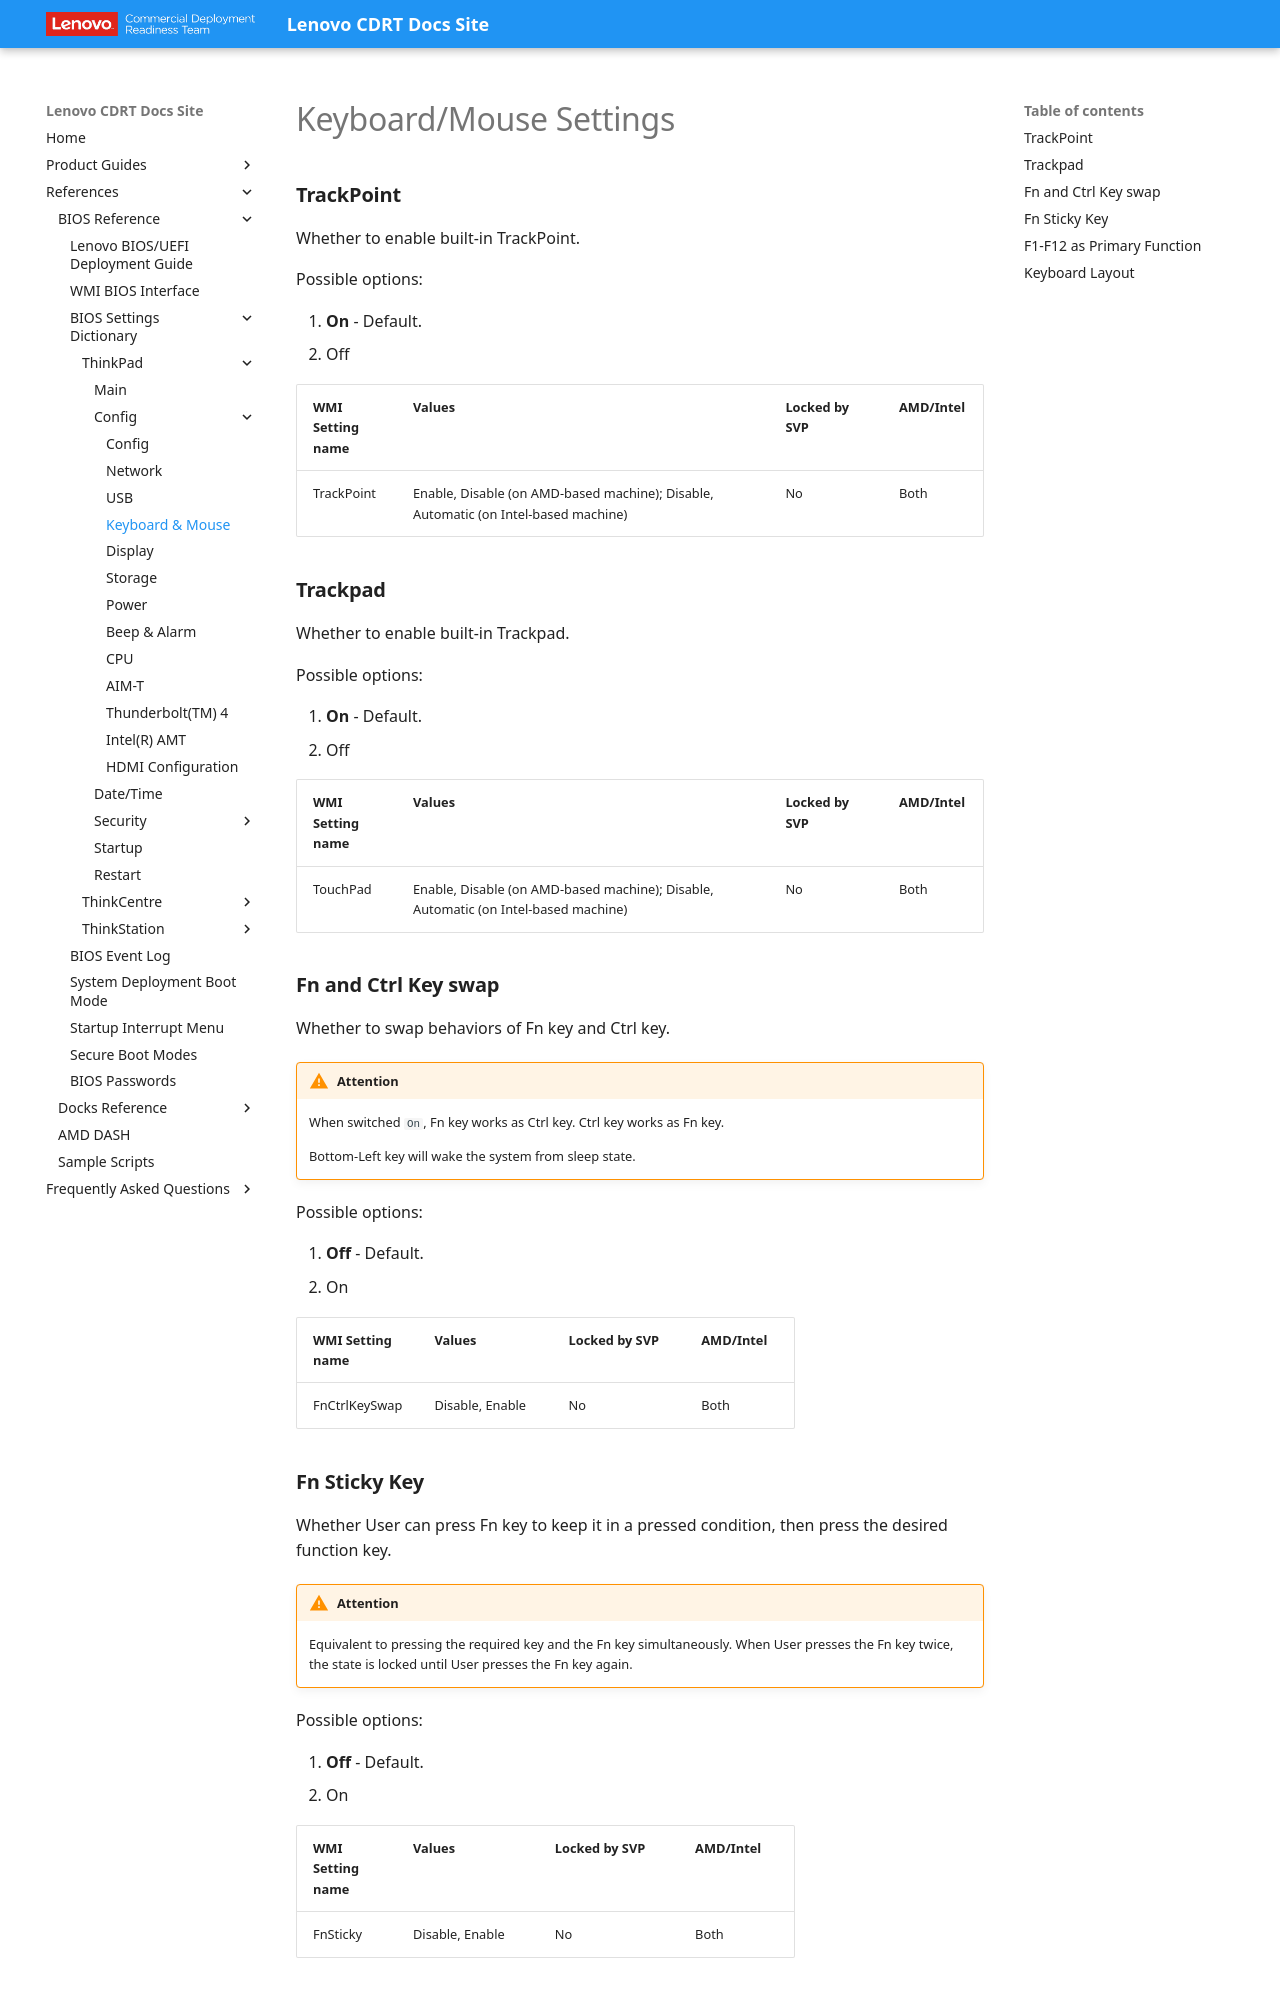

repository: CDRT/mk_docs · page: ref/bios/settings/thinkpad/keyboardmouse/index.html · generator: mkdocs

# Keyboard/Mouse Settings

### **TrackPoint**

Whether to enable built-in TrackPoint.

Possible options:

1. **On** - Default.
2. Off

| WMI Setting name | Values | Locked by SVP | AMD/Intel |
| :--- | :--- | :--- | :--- |
| TrackPoint | Enable, Disable (on AMD-based machine); Disable, Automatic (on Intel-based machine) | No | Both |

### **Trackpad**

Whether to enable built-in Trackpad.

Possible options:

1. **On** - Default.
2. Off

| WMI Setting name | Values | Locked by SVP | AMD/Intel |
| :--- | :--- | :--- | :--- |
| TouchPad | Enable, Disable (on AMD-based machine); Disable, Automatic (on Intel-based machine) | No | Both |

### **Fn and Ctrl Key swap**

Whether to swap behaviors of Fn key and Ctrl key.

!!! warning "Attention"
    When switched `On`, Fn key works as Ctrl key. Ctrl key works as Fn key.

    Bottom-Left key will wake the system from sleep state.

Possible options:

1. **Off** - Default.
2. On

| WMI Setting name | Values | Locked by SVP | AMD/Intel |
| :--- | :--- | :--- | :--- |
| FnCtrlKeySwap | Disable, Enable | No | Both |

### **Fn Sticky Key**

Whether User can press Fn key to keep it in a pressed condition, then press the desired function key.

!!! warning "Attention"
    Equivalent to pressing the required key and the Fn key simultaneously. When User presses the Fn key twice, the state is locked until User presses the Fn key again.

Possible options:

1. **Off** - Default.
2. On

| WMI Setting name | Values | Locked by SVP | AMD/Intel |
| :--- | :--- | :--- | :--- |
| FnSticky | Disable, Enable | No | Both |
